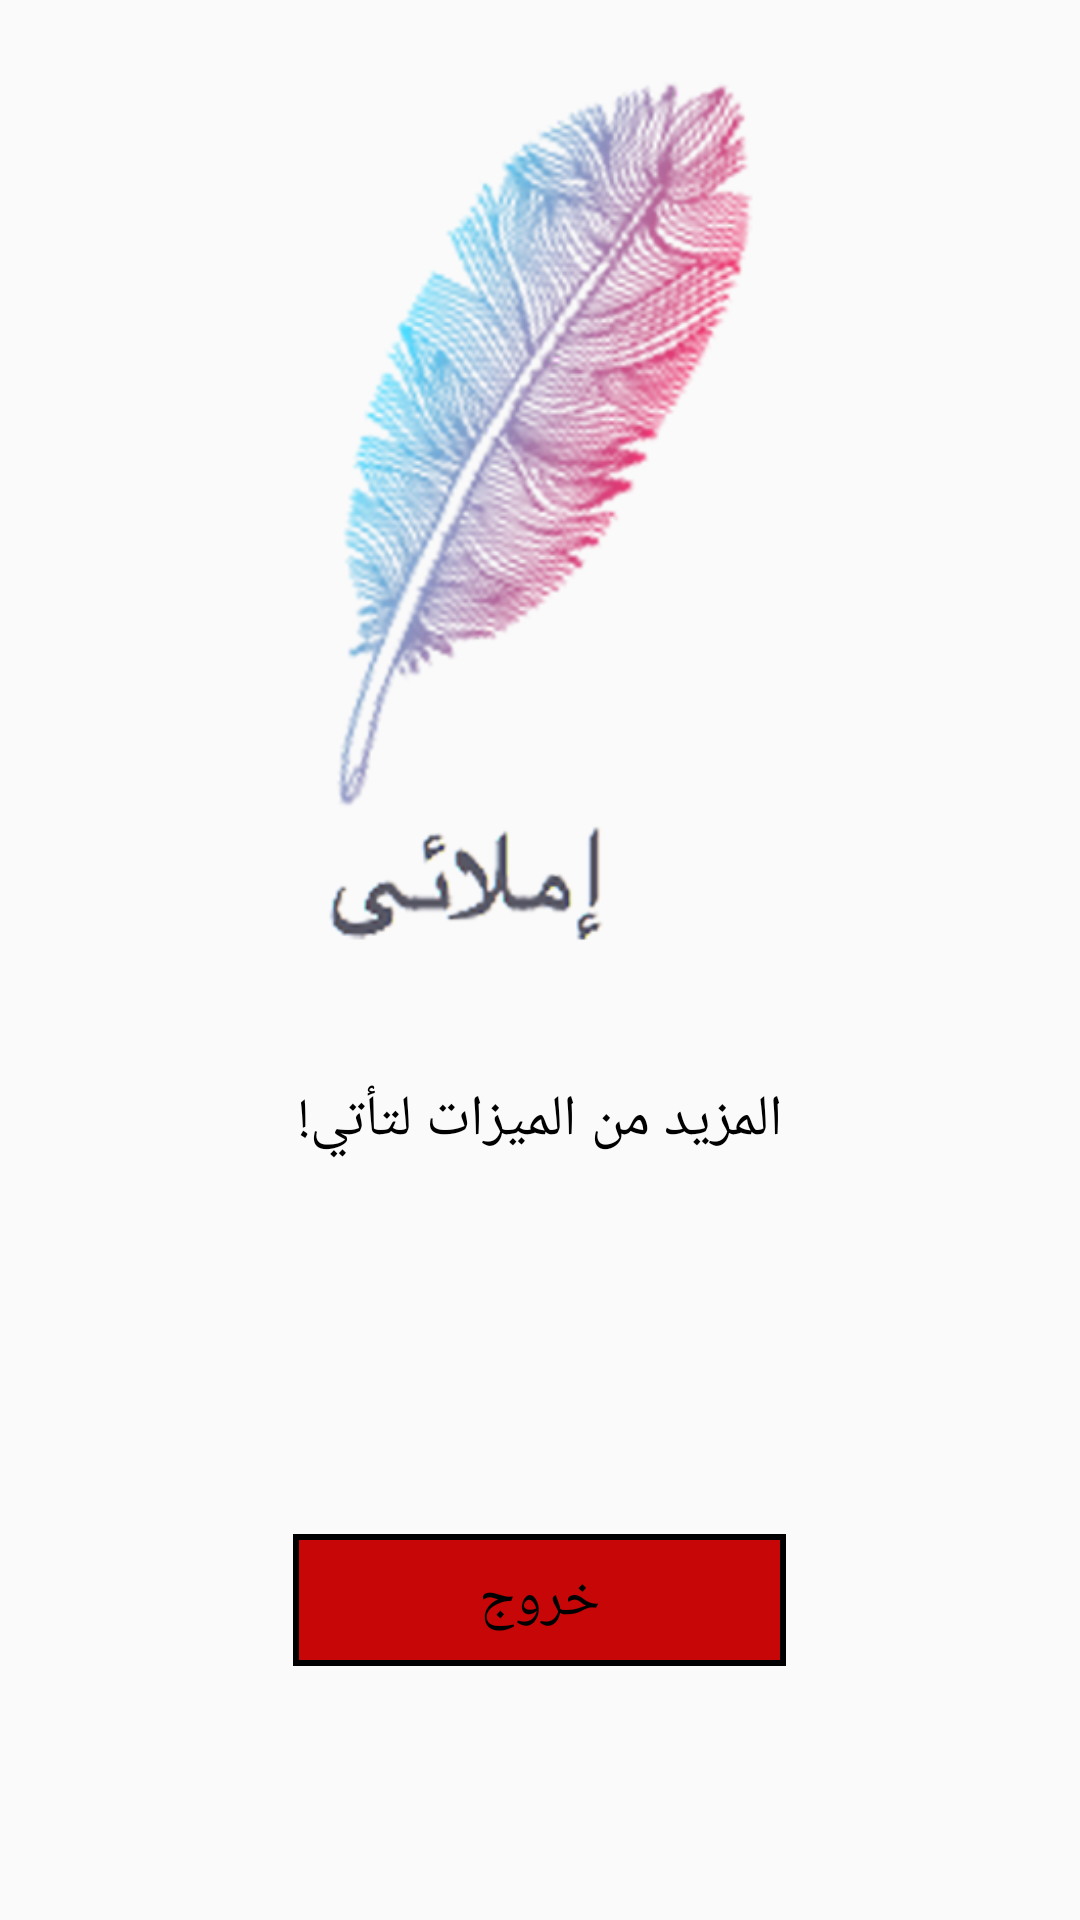

Write the Android layout XML for this screen, with the resource values it uses.
<!-- AndroidManifest.xml: application theme AppTheme -->
<!-- res/layout/fragment_settings.xml -->
<LinearLayout xmlns:android="http://schemas.android.com/apk/res/android"
    xmlns:tools="http://schemas.android.com/tools"
    android:layout_width="match_parent"
    android:layout_height="match_parent"
    android:orientation="vertical"
    android:weightSum="3"
    tools:context="com.app.emlaee.fragments.SettingsFragment">

    <LinearLayout
        android:layout_width="match_parent"
        android:layout_height="0dp"
        android:layout_weight="1.5"
        android:gravity="center"
        android:orientation="vertical">
        <ImageView
            android:layout_marginTop="@dimen/size_20_dp"
            android:layout_width="wrap_content"
            android:layout_height="wrap_content"
            android:src="@drawable/logo_img" />


    </LinearLayout>

    <LinearLayout
        android:layout_width="match_parent"
        android:layout_height="0dp"
        android:layout_weight="0.5"
        android:orientation="vertical">
       <TextView
           android:layout_width="match_parent"
           android:layout_height="match_parent"
           android:text="@string/morefeature"
           android:gravity="center"
           android:textColor="@color/black"
           android:textSize="@dimen/size_18_sp" />
    </LinearLayout>

    <LinearLayout
        android:layout_width="match_parent"
        android:layout_height="0dp"
        android:layout_weight="1"
        android:gravity="center"
        android:orientation="vertical">

        <TextView
            android:id="@+id/txtLogout"
            android:layout_width="wrap_content"
            android:layout_height="wrap_content"
            android:background="@drawable/btnlogout"
            android:gravity="center"
            android:paddingBottom="@dimen/size_8_dp"
            android:paddingLeft="@dimen/size_60_dp"
            android:paddingRight="@dimen/size_60_dp"
            android:paddingTop="@dimen/size_8_dp"
            android:text="@string/logout"
            android:textColor="@color/black"
            android:textSize="@dimen/size_18_sp" />

    </LinearLayout>

</LinearLayout>
<!-- resources referenced by this layout -->
<resources>
  <color name="black">#000000</color>
  <dimen name="size_18_sp">16sp</dimen>
  <dimen name="size_20_dp">18dp</dimen>
  <dimen name="size_60_dp">54dp</dimen>
  <dimen name="size_8_dp">7dp</dimen>
  <!-- drawable btnlogout (drawable) -->
  <?xml version="1.0" encoding="utf-8"?>
  <shape xmlns:android="http://schemas.android.com/apk/res/android"
      android:shape="rectangle">
      <solid android:color="@color/darkred"></solid>
      <stroke android:color="@color/black"
          android:width="2dp"></stroke>
  
  </shape>
  <!-- drawable logo_img: png bitmap (drawable, 124897 bytes) -->
  <string name="logout">خروج</string>
  <string name="morefeature">المزيد من الميزات لتأتي!</string>
  <style name="AppTheme" parent="Theme.AppCompat.Light.NoActionBar">
          
          <item name="colorPrimary">@color/colorPrimary</item>
          <item name="colorPrimaryDark">@color/colorPrimaryDark</item>
          <item name="colorAccent">@color/colorAccent</item>
      </style>
  <color name="darkred">#FFC70707</color>
  <color name="colorPrimary">#FFFFFF</color>
  <color name="colorPrimaryDark">#f4a6b4</color>
  <color name="colorAccent">#e83f76</color>
</resources>
